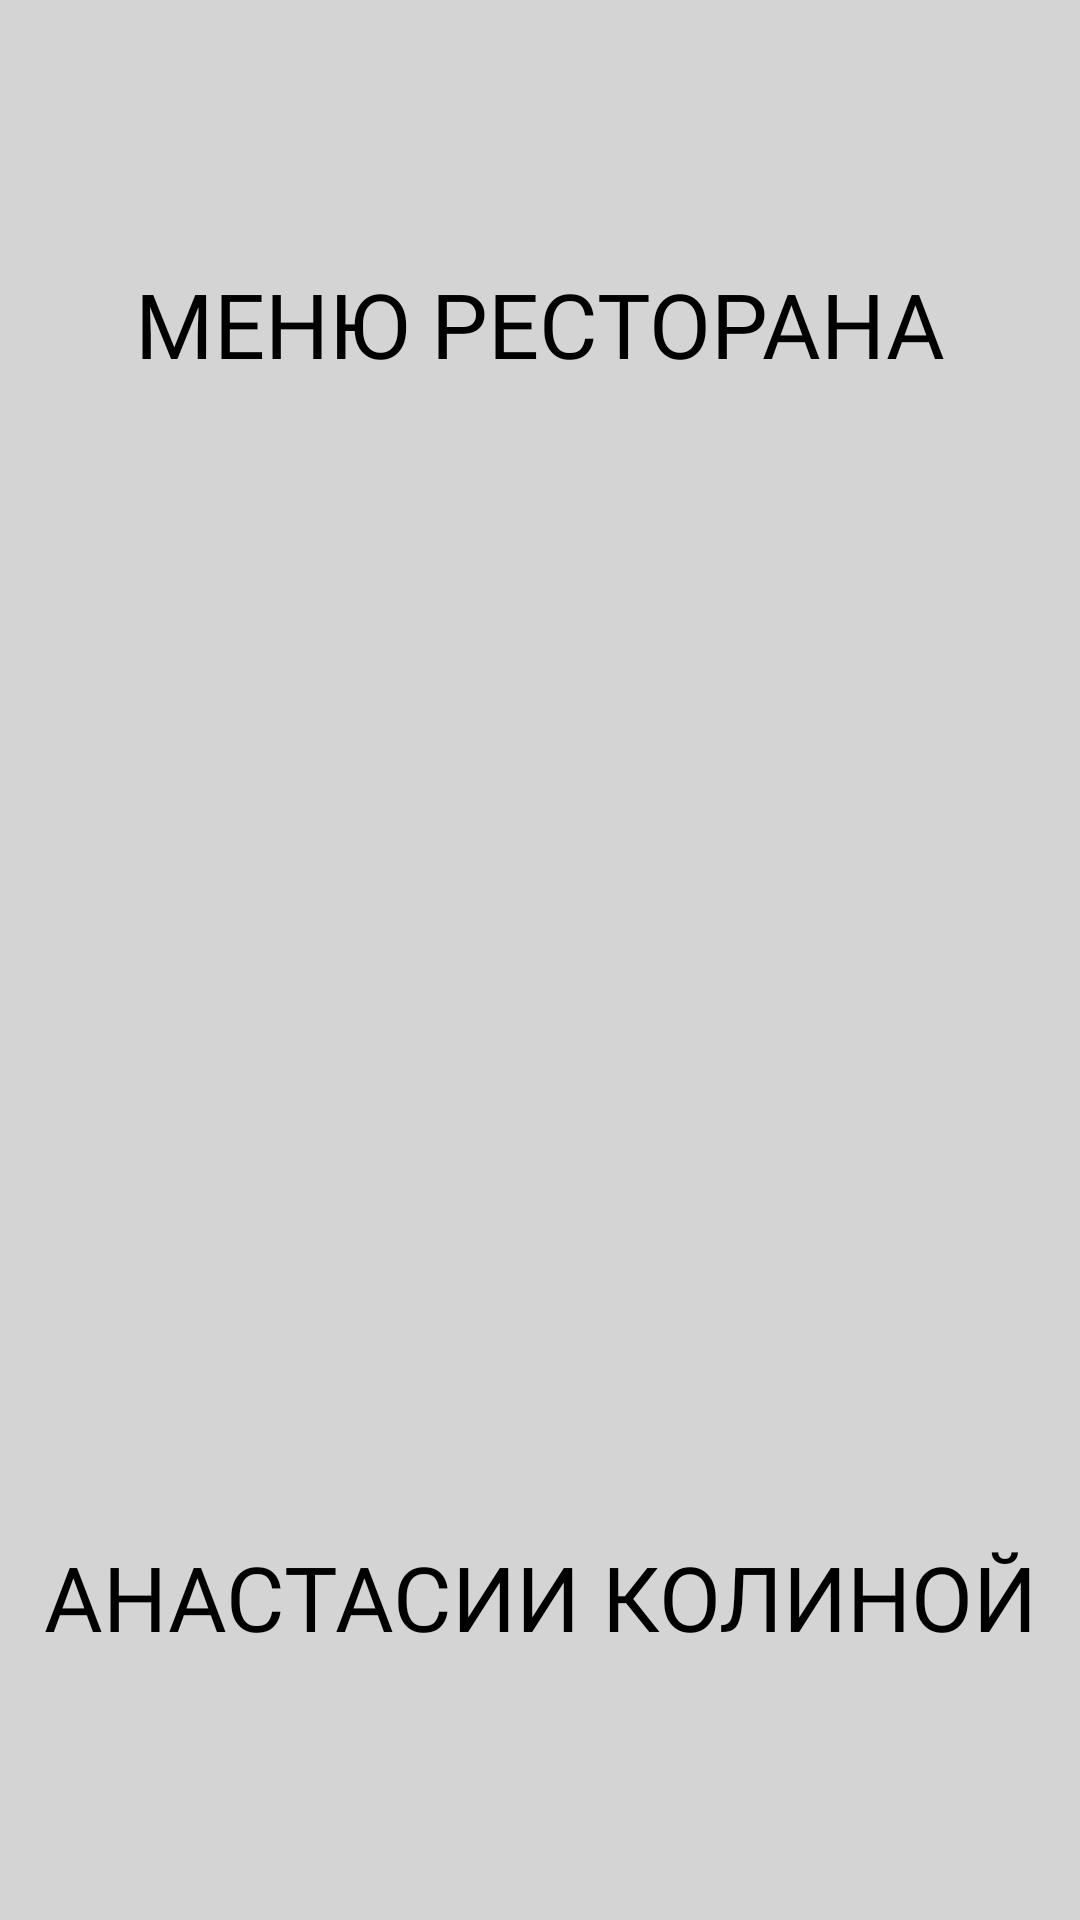

Reconstruct the res/layout file that produces this screen, plus the resources it refers to.
<!-- AndroidManifest.xml: application theme Theme.AppCompat.NoActionBar -->
<!-- res/layout/activity_launch_screen.xml -->
<?xml version="1.0" encoding="utf-8"?>
<LinearLayout xmlns:android="http://schemas.android.com/apk/res/android"
    xmlns:app="http://schemas.android.com/apk/res-auto"
    xmlns:tools="http://schemas.android.com/tools"
    android:layout_width="match_parent"
    android:layout_height="match_parent"
    android:background="#d4d4d4"
    android:orientation="vertical"
    tools:context=".LaunchScreen">

    <TextView
        android:id="@+id/textView3"
        android:layout_width="match_parent"
        android:layout_height="match_parent"
        android:layout_weight="2"
        android:fontFamily="@font/comfortaa"
        android:gravity="bottom|center"
        android:text="МЕНЮ РЕСТОРАНА"
        android:textColor="#000000"
        android:textSize="30sp" />

    <ImageView
        android:id="@+id/imageView"
        android:layout_width="match_parent"
        android:layout_height="match_parent"
        android:layout_weight="1"
        android:adjustViewBounds="true"
        android:scaleType="centerCrop"
        app:srcCompat="@drawable/logo" />

    <TextView
        android:id="@+id/textView4"
        android:layout_width="match_parent"
        android:layout_height="match_parent"
        android:layout_weight="2"
        android:fontFamily="@font/comfortaa"
        android:gravity="center|top"
        android:text="АНАСТАСИИ КОЛИНОЙ"
        android:textColor="#000000"
        android:textSize="30sp" />
</LinearLayout>
<!-- resources referenced by this layout -->
<resources>

</resources>
